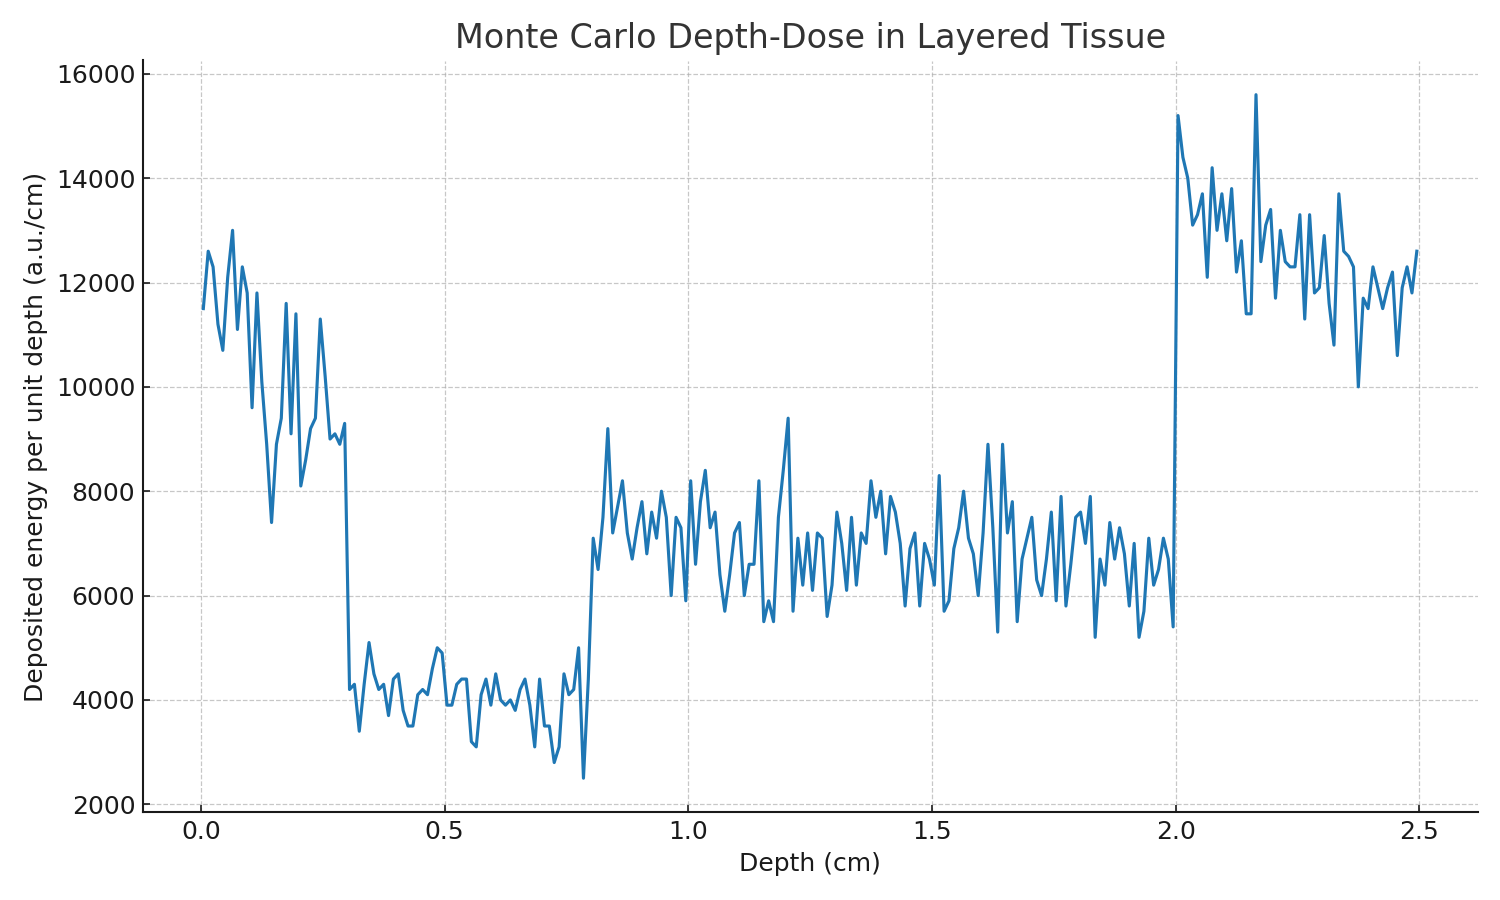

Source data for this figure (header and first rows):
depth_cm, dose_au_per_cm
0.005, 11500
0.015, 12600
0.025, 12300
0.035, 11200
0.045, 10700
0.055, 12100
0.065, 13000
0.075, 11100
0.085, 12300
0.095, 11800
0.105, 9600
0.115, 11800
0.125, 10100
0.135, 8900
0.145, 7400
0.155, 8900
0.165, 9400
0.175, 11600
0.185, 9100
0.195, 11400
0.205, 8100
0.215, 8600
0.225, 9200
0.235, 9400
0.245, 11300
0.255, 10200
0.265, 9000
0.275, 9100
0.285, 8900
0.295, 9300
0.305, 4200
0.315, 4300
0.325, 3400
0.335, 4300
0.345, 5100
0.355, 4500
0.365, 4200
0.375, 4300
0.385, 3700
0.395, 4400
0.405, 4500
0.415, 3800
0.425, 3500
0.435, 3500
0.445, 4100
0.455, 4200
0.465, 4100
0.475, 4600
0.485, 5000
0.495, 4900
0.505, 3900
0.515, 3900
0.525, 4300
0.535, 4400
0.545, 4400
0.555, 3200
0.565, 3100
0.575, 4100
0.585, 4400
0.595, 3900
... 190 more rows
